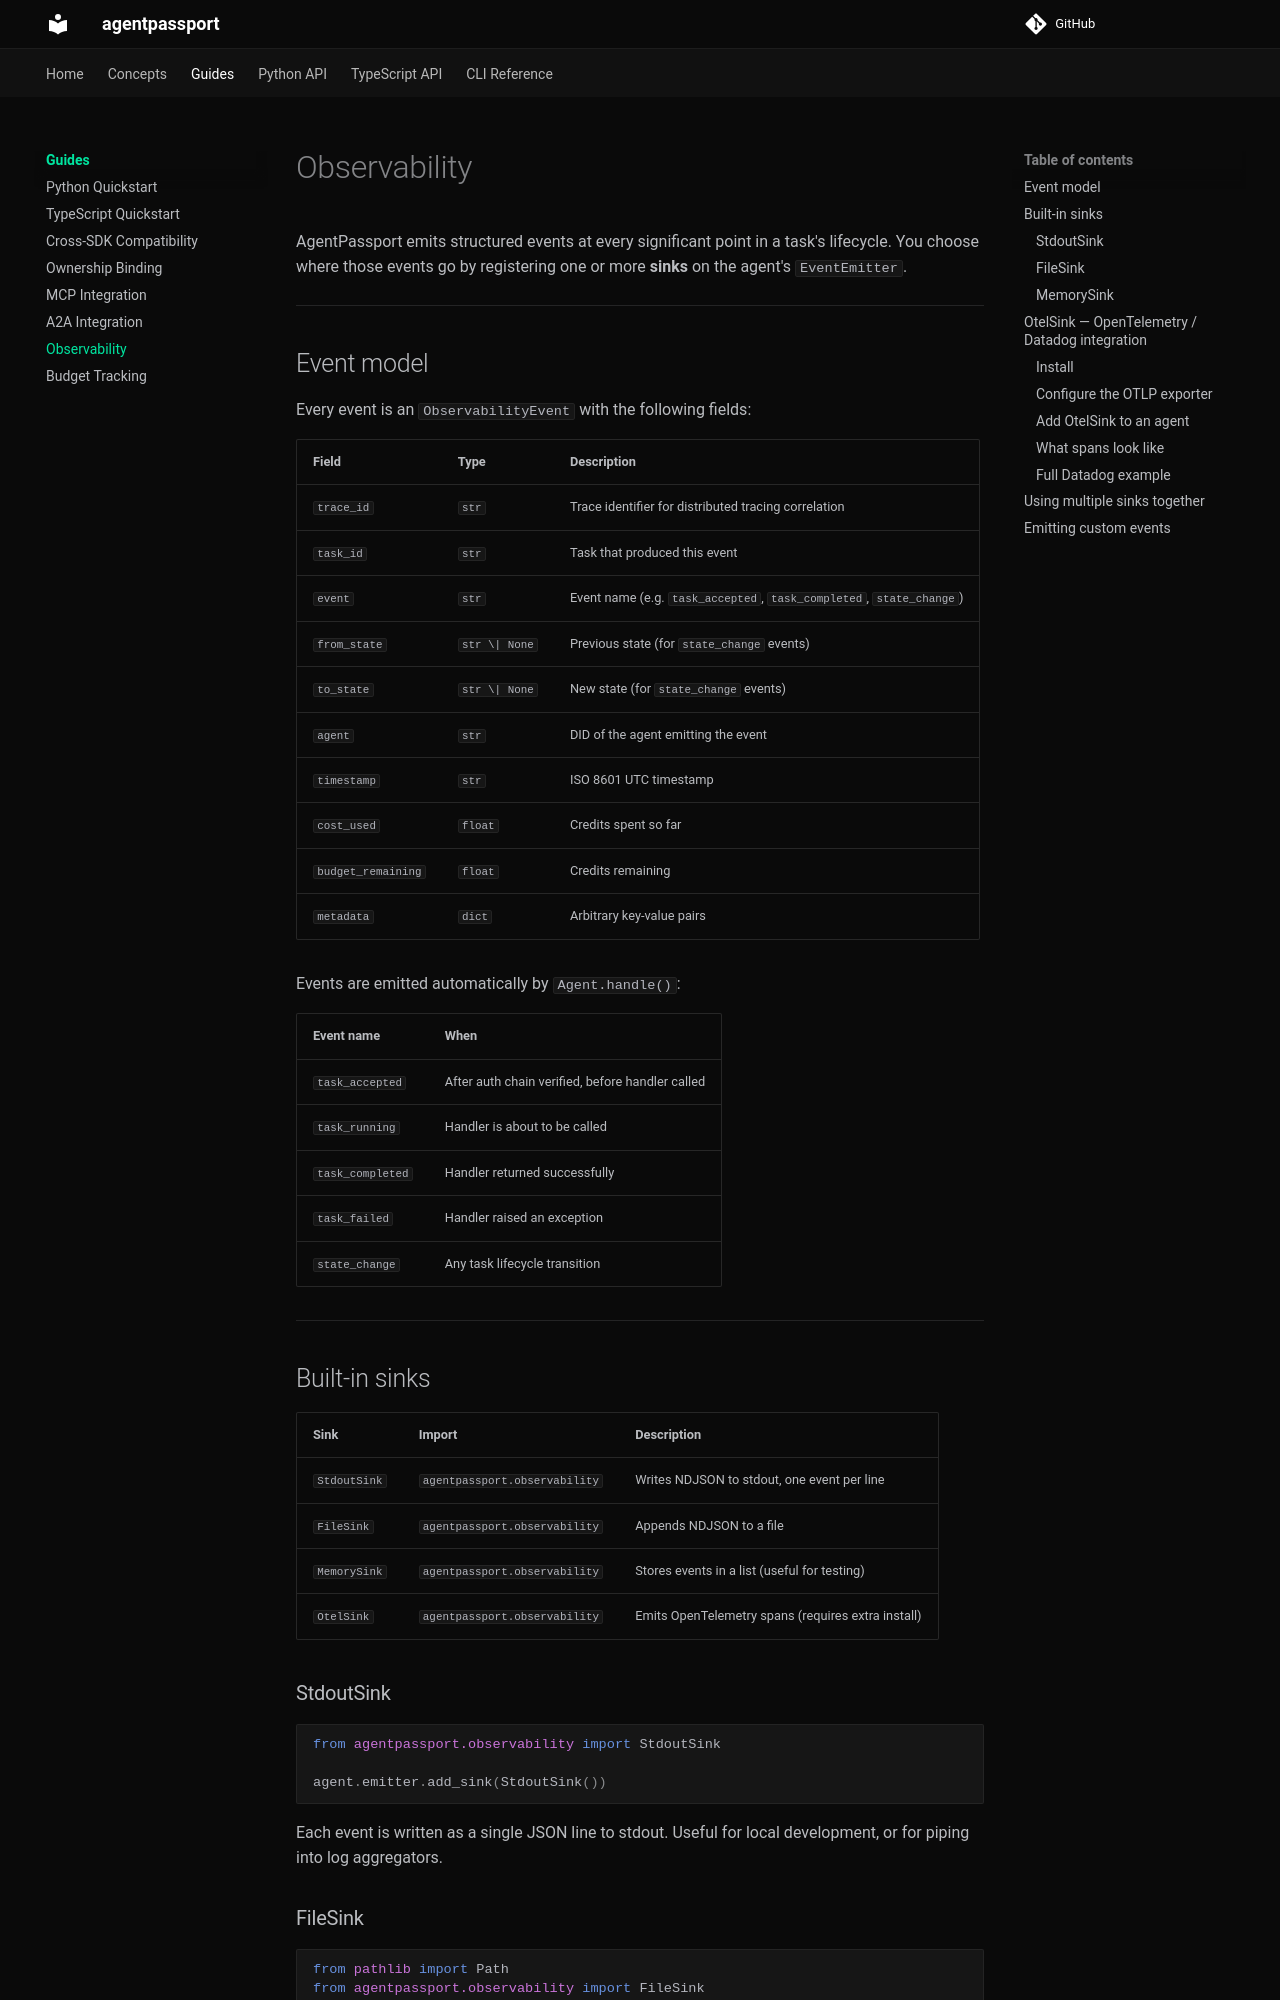

repository: ceavinrufus/agentpassport · page: guides/observability/index.html · generator: mkdocs

# Observability

AgentPassport emits structured events at every significant point in a task's lifecycle. You choose where those events go by registering one or more **sinks** on the agent's `EventEmitter`.

---

## Event model

Every event is an `ObservabilityEvent` with the following fields:

| Field | Type | Description |
|-------|------|-------------|
| `trace_id` | `str` | Trace identifier for distributed tracing correlation |
| `task_id` | `str` | Task that produced this event |
| `event` | `str` | Event name (e.g. `task_accepted`, `task_completed`, `state_change`) |
| `from_state` | `str \| None` | Previous state (for `state_change` events) |
| `to_state` | `str \| None` | New state (for `state_change` events) |
| `agent` | `str` | DID of the agent emitting the event |
| `timestamp` | `str` | ISO 8601 UTC timestamp |
| `cost_used` | `float` | Credits spent so far |
| `budget_remaining` | `float` | Credits remaining |
| `metadata` | `dict` | Arbitrary key-value pairs |

Events are emitted automatically by `Agent.handle()`:

| Event name | When |
|-----------|------|
| `task_accepted` | After auth chain verified, before handler called |
| `task_running` | Handler is about to be called |
| `task_completed` | Handler returned successfully |
| `task_failed` | Handler raised an exception |
| `state_change` | Any task lifecycle transition |

---

## Built-in sinks

| Sink | Import | Description |
|------|--------|-------------|
| `StdoutSink` | `agentpassport.observability` | Writes NDJSON to stdout, one event per line |
| `FileSink` | `agentpassport.observability` | Appends NDJSON to a file |
| `MemorySink` | `agentpassport.observability` | Stores events in a list (useful for testing) |
| `OtelSink` | `agentpassport.observability` | Emits OpenTelemetry spans (requires extra install) |

### StdoutSink

```python
from agentpassport.observability import StdoutSink

agent.emitter.add_sink(StdoutSink())
```

Each event is written as a single JSON line to stdout. Useful for local development, or for piping into log aggregators.

### FileSink

```python
from pathlib import Path
from agentpassport.observability import FileSink

agent.emitter.add_sink(FileSink(Path("/var/log/agentpassport/events.ndjson")))
```

The file is opened in append mode on every write. No rotation is built in — use logrotate or a similar tool if needed.
